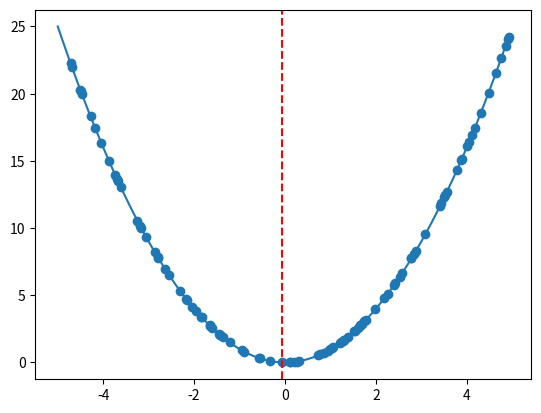

The matplotlib source for this figure:
# example of random search for function optimization with plot
from numpy import arange
from numpy.random import rand
from matplotlib import pyplot
 
# objective function
def objective(x):
	return x**2.0
 
# define range for input
r_min, r_max = -5.0, 5.0
# generate a random sample from the domain
sample = r_min + rand(100) * (r_max - r_min)
# evaluate the sample
sample_eval = objective(sample)
# locate the best solution
best_ix = 0
for i in range(len(sample)):
	if sample_eval[i] < sample_eval[best_ix]:
		best_ix = i
		print('Mejor hasta ahora: f(%.5f) = %.5f' % (sample[best_ix], sample_eval[best_ix]))
# summarize best solution
print('Best: f(%.5f) = %.5f' % (sample[best_ix], sample_eval[best_ix]))
# sample input range uniformly at 0.1 increments
inputs = arange(r_min, r_max, 0.1)
# compute targets
results = objective(inputs)
# create a line plot of input vs result
pyplot.plot(inputs, results)
# plot the sample
pyplot.scatter(sample, sample_eval)
# draw a vertical line at the best input
pyplot.axvline(x=sample[best_ix], ls='--', color='red')
# show the plot
pyplot.show()
